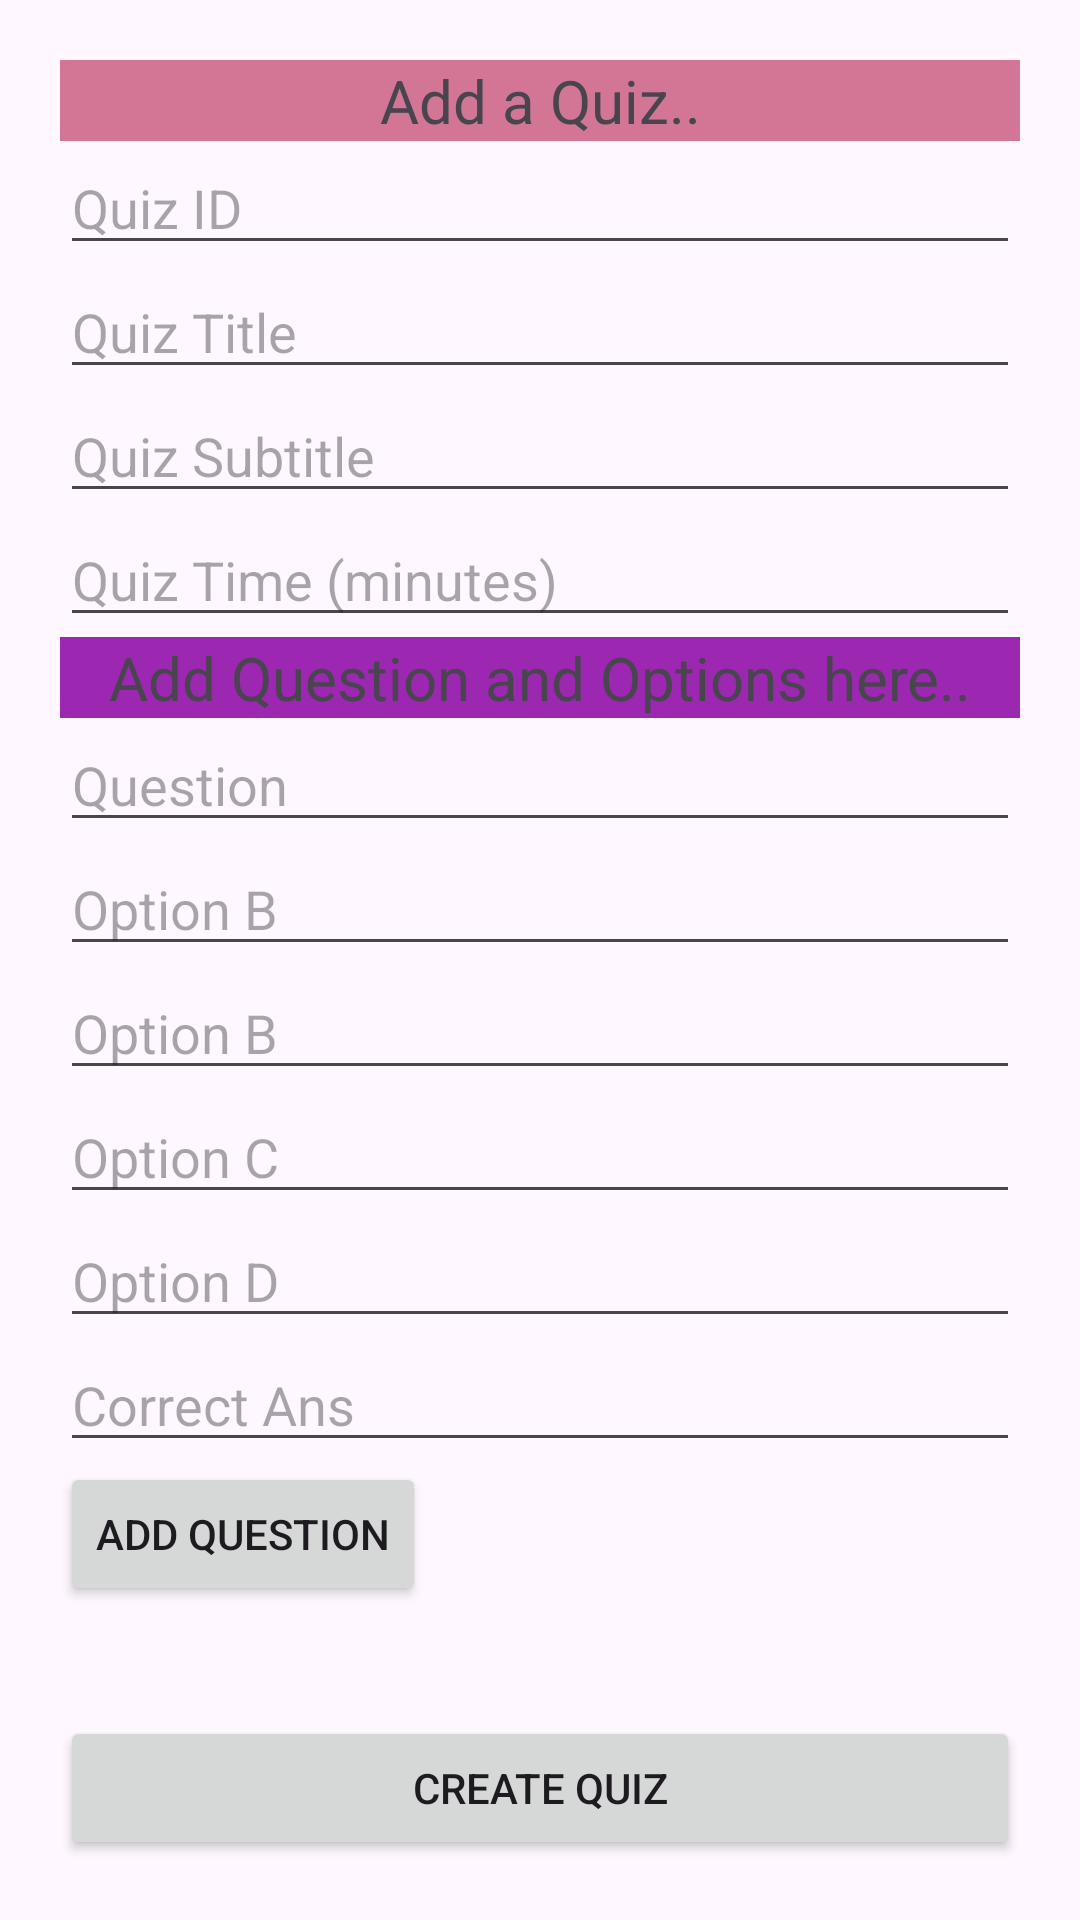

Reconstruct the res/layout file that produces this screen, plus the resources it refers to.
<!-- AndroidManifest.xml: application theme Theme.QuizCorner -->
<!-- res/layout/activity_addquiz.xml -->
<?xml version="1.0" encoding="utf-8"?>
<LinearLayout
    xmlns:android="http://schemas.android.com/apk/res/android"
    android:layout_width="match_parent"
    android:layout_height="match_parent"
    android:orientation="vertical"
    android:padding="20dp"
    >

    <TextView android:layout_width="match_parent"
        android:layout_height="wrap_content"
        android:gravity="center"
        android:textSize="20dp"
        android:id="@+id/add_quiz_heading"
        android:background="@color/peach"
        android:text="Add a Quiz.."
        />

    <EditText
        android:id="@+id/quiz_id"
        android:layout_width="match_parent"
        android:layout_height="wrap_content"
        android:hint="Quiz ID"/>

    <EditText
        android:id="@+id/quiz_title"
        android:layout_width="match_parent"
        android:layout_height="wrap_content"
        android:hint="Quiz Title"/>

    <EditText
        android:id="@+id/quiz_subtitle"
        android:layout_width="match_parent"
        android:layout_height="wrap_content"
        android:hint="Quiz Subtitle"/>

    <EditText
        android:id="@+id/quiz_time"
        android:layout_width="match_parent"
        android:layout_height="wrap_content"
        android:hint="Quiz Time (minutes)"/>

    
    <TextView android:layout_width="match_parent"
        android:layout_height="wrap_content"
        android:gravity="center"
        android:textSize="20dp"
        android:background="@color/lightGreen"
        android:text="Add Question and Options here.."/>

    <EditText
        android:id="@+id/question_text"
        android:layout_width="match_parent"
        android:layout_height="wrap_content"
        android:hint="Question"/>

    <EditText
        android:id="@+id/option_a"
        android:layout_width="match_parent"
        android:layout_height="wrap_content"
        android:hint="Option B"/>
    <EditText
        android:id="@+id/option_b"
        android:layout_width="match_parent"
        android:layout_height="wrap_content"
        android:hint="Option B"/>
    <EditText
        android:id="@+id/option_c"
        android:layout_width="match_parent"
        android:layout_height="wrap_content"
        android:hint="Option C"/>
    <EditText
        android:id="@+id/option_d"
        android:layout_width="match_parent"
        android:layout_height="wrap_content"
        android:hint="Option D"/>
    <EditText
        android:id="@+id/correct_ans"
        android:layout_width="match_parent"
        android:layout_height="wrap_content"
        android:hint="Correct Ans"/>

    <Button
        android:id="@+id/add_question_btn"
        android:layout_width="wrap_content"
        android:layout_height="wrap_content"
        android:text="Add Question"/>

    <androidx.recyclerview.widget.RecyclerView
        android:id="@+id/questionsRecyclerView"
        android:layout_width="match_parent"
        android:layout_height="0dp"
        android:layout_weight="1"
        android:scrollbars="vertical"/>

    <Button
        android:id="@+id/push_quiz_btn"
        android:layout_width="match_parent"
        android:layout_height="wrap_content"
        android:text="Create Quiz"/>

</LinearLayout>
<!-- resources referenced by this layout -->
<resources>
  <color name="lightGreen">#9C27B0</color>
  <color name="peach">#D37696</color>
  <style name="Theme.QuizCorner" parent="Base.Theme.QuizCorner" />
  <style name="Base.Theme.QuizCorner" parent="Theme.Material3.DayNight.NoActionBar">
          
          
      </style>
</resources>
